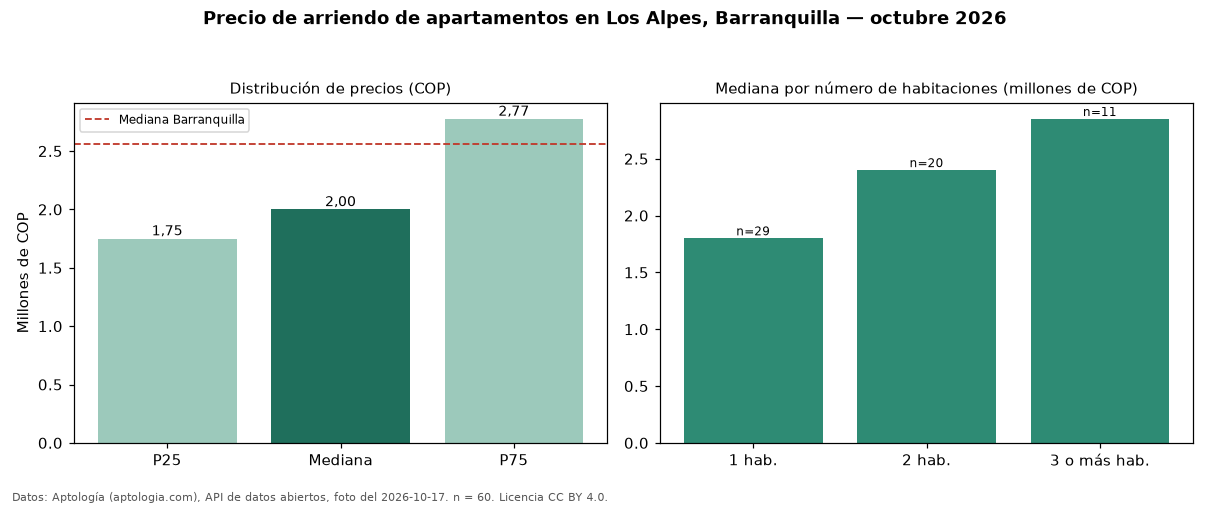

Source data for this figure (header and first rows):
seccion, metrica, valor_cop, n
precio, p25, 1750000, 60
precio, mediana, 2000000, 60
precio, p75, 2775000, 60
precio, minimo, 1500000, 60
precio, maximo, 3800000, 60
parqueadero, avisos_con_parqueadero, 41, 60
parqueadero, mediana_con_parqueadero, 2300000, 41
habitaciones, 1, 1800000, 29
habitaciones, 2, 2400000, 20
habitaciones, 3+, 2850000, 11
ciudad, mediana_ciudad, 2561500, 
fuente, fecha_foto, 2026-10-17, 
fuente, atribucion, https://www.aptologia.com/arriendo/barra…, 
